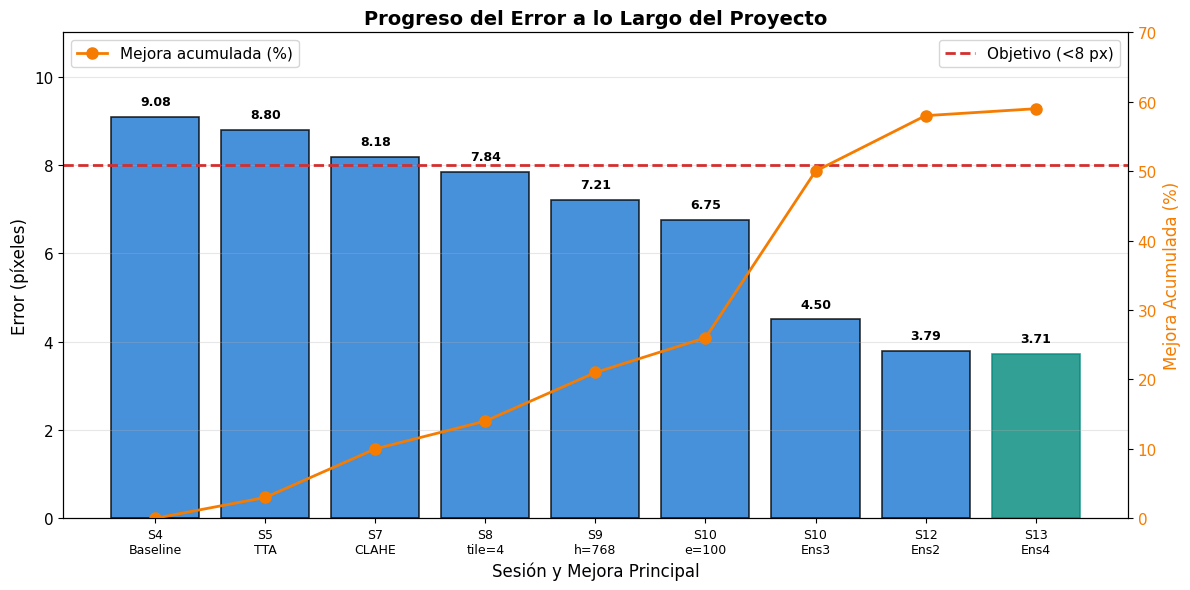
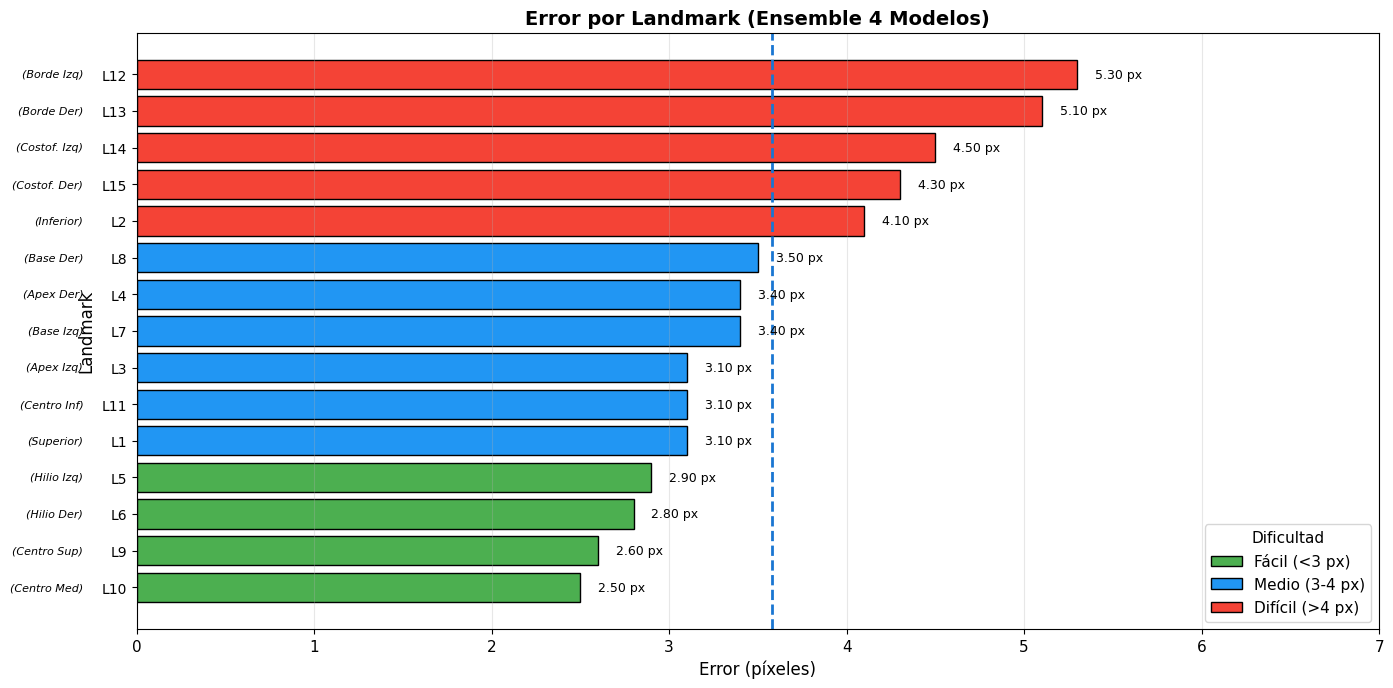
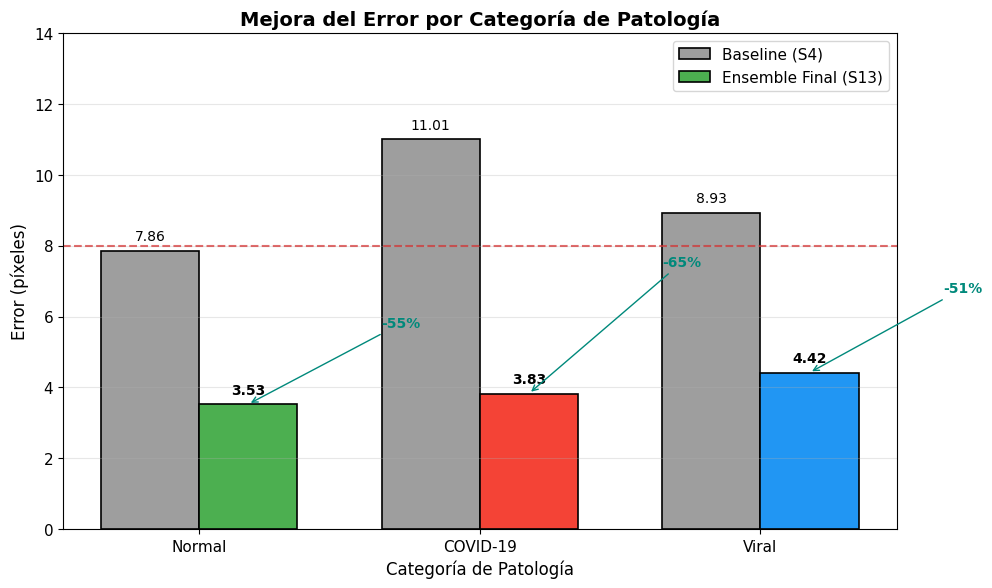
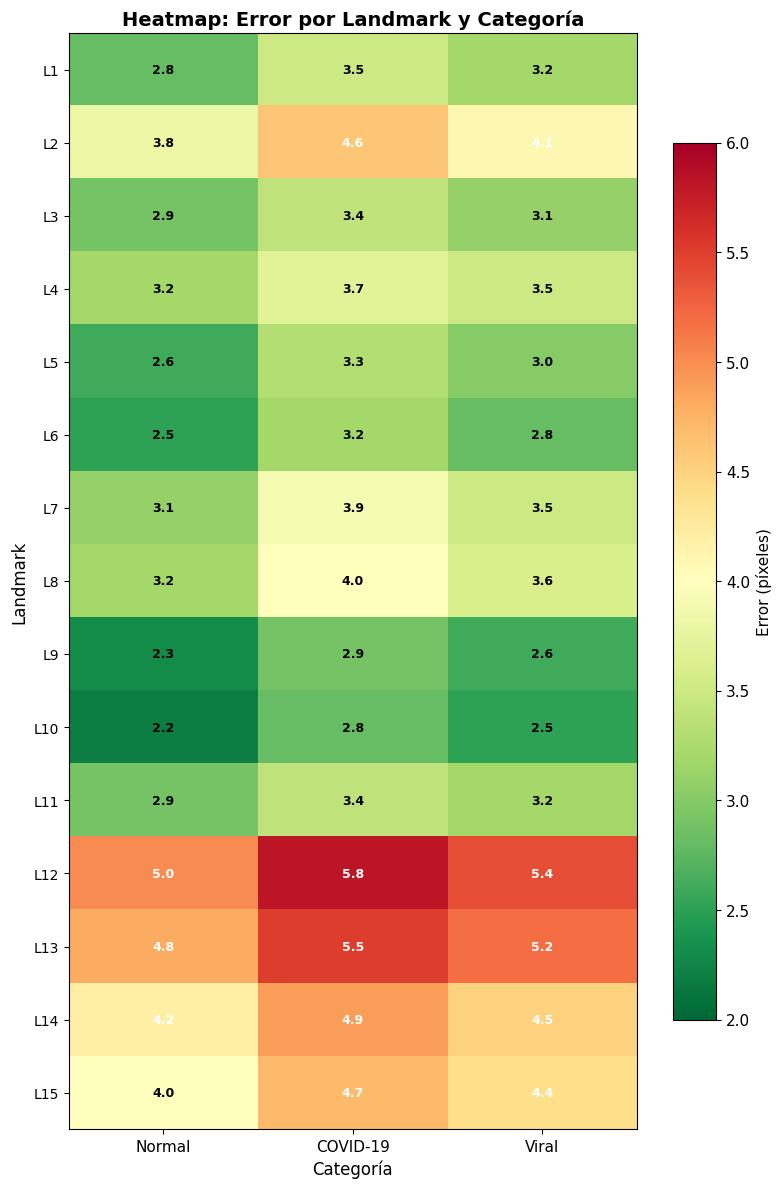
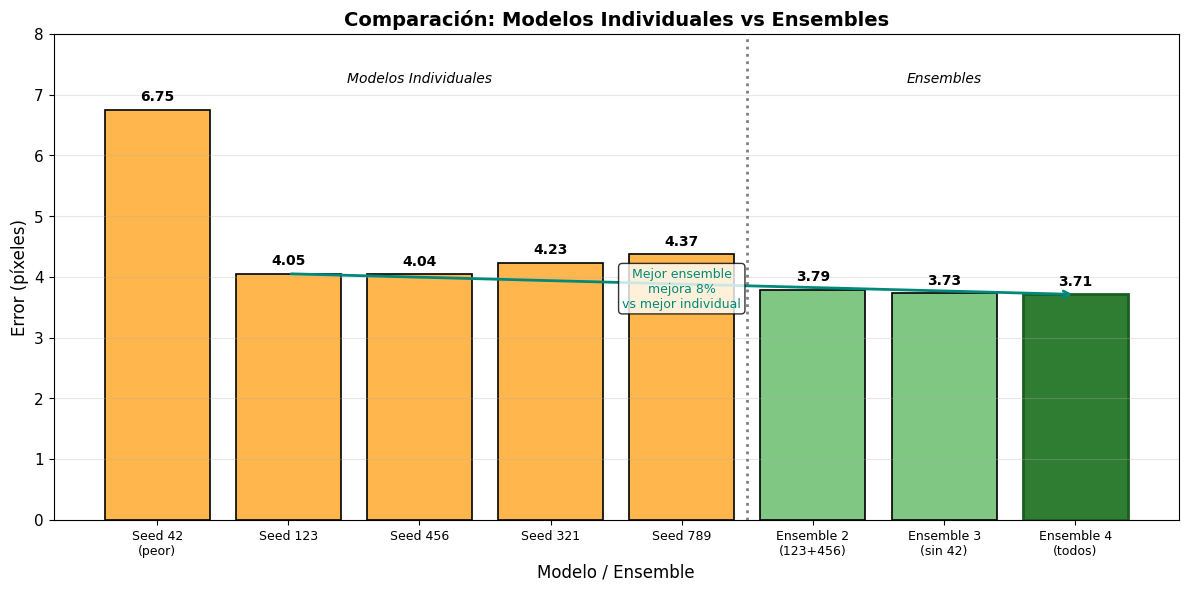
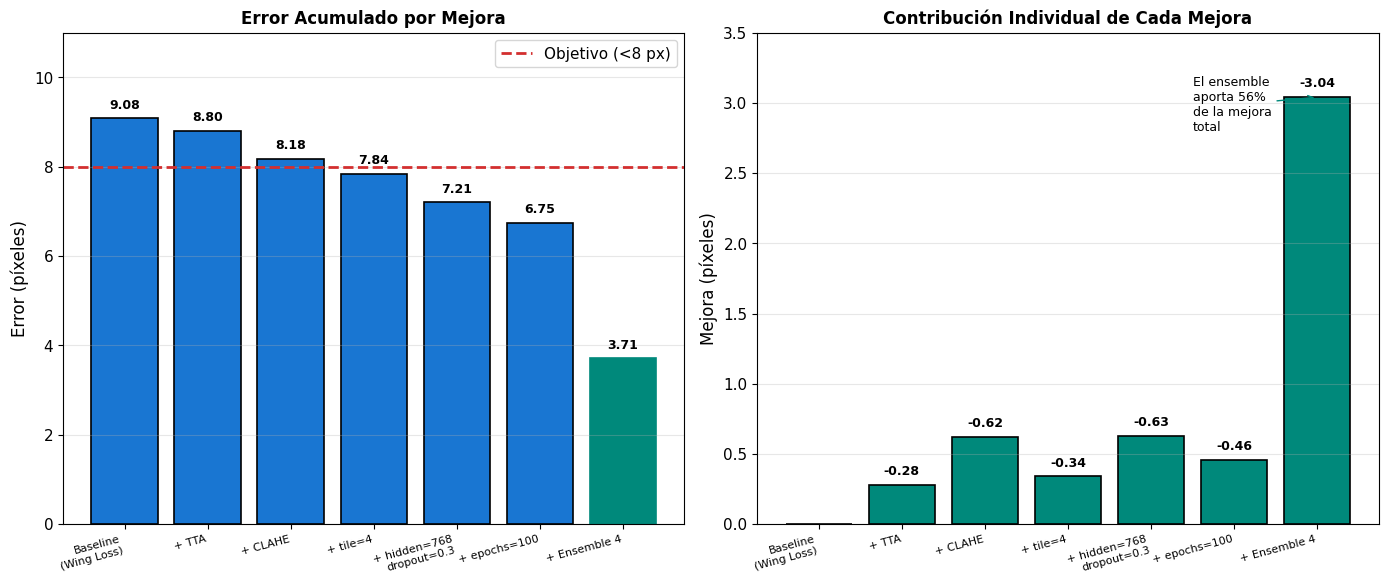

These charts were generated, in order, by the following Python code:
#!/usr/bin/env python3
"""
Generador de figuras de resultados para tesis.
Sesión 15: Documentación final y visualizaciones.

Genera:
1. Gráfico de progreso del error por sesión
2. Comparación de error por landmark (15 barras)
3. Comparación de error por categoría
4. Heatmap de errores por landmark y categoría
5. Comparación ensemble vs modelo individual
6. Gráfico de ablation study
"""

import matplotlib.pyplot as plt
import matplotlib.patches as mpatches
import numpy as np
import os

# Configuración global para calidad de publicación
plt.rcParams.update({
    'font.family': 'DejaVu Sans',
    'font.size': 11,
    'axes.titlesize': 14,
    'axes.labelsize': 12,
    'figure.dpi': 300,
    'savefig.dpi': 300,
    'savefig.bbox': 'tight',
    'savefig.pad_inches': 0.1
})

# Colores consistentes
COLORS = {
    'primary': '#1976D2',     # Azul
    'secondary': '#388E3C',   # Verde
    'accent': '#F57C00',      # Naranja
    'error': '#D32F2F',       # Rojo
    'normal': '#4CAF50',      # Verde
    'covid': '#F44336',       # Rojo
    'viral': '#2196F3',       # Azul
    'baseline': '#9E9E9E',    # Gris
    'improved': '#00897B',    # Teal
}


def generate_progress_chart(output_dir):
    """
    Genera el gráfico de progreso del error por sesión.
    """
    # Datos de progreso por sesión (del SESSION_LOG.md)
    sessions = ['S4\nBaseline', 'S5\nTTA', 'S7\nCLAHE', 'S8\ntile=4',
                'S9\nh=768', 'S10\ne=100', 'S10\nEns3', 'S12\nEns2', 'S13\nEns4']
    errors = [9.08, 8.80, 8.18, 7.84, 7.21, 6.75, 4.50, 3.79, 3.71]
    improvements = [0, -3, -10, -14, -21, -26, -50, -58, -59]

    fig, ax1 = plt.subplots(figsize=(12, 6))

    # Barras de error
    bars = ax1.bar(range(len(sessions)), errors, color=COLORS['primary'],
                   alpha=0.8, edgecolor='black', linewidth=1.2)

    # Colorear barra final diferente
    bars[-1].set_color(COLORS['improved'])

    # Línea de objetivo
    ax1.axhline(y=8.0, color=COLORS['error'], linestyle='--', linewidth=2,
                label='Objetivo (<8 px)')

    # Anotaciones de valor
    for i, (bar, err) in enumerate(zip(bars, errors)):
        ax1.text(bar.get_x() + bar.get_width()/2, bar.get_height() + 0.2,
                f'{err:.2f}', ha='center', va='bottom', fontsize=9, fontweight='bold')

    # Configuración del eje
    ax1.set_xlabel('Sesión y Mejora Principal', fontsize=12)
    ax1.set_ylabel('Error (píxeles)', fontsize=12)
    ax1.set_title('Progreso del Error a lo Largo del Proyecto', fontsize=14, fontweight='bold')
    ax1.set_xticks(range(len(sessions)))
    ax1.set_xticklabels(sessions, fontsize=9)
    ax1.set_ylim(0, 11)
    ax1.legend(loc='upper right')

    # Añadir porcentajes de mejora como segundo eje
    ax2 = ax1.twinx()
    ax2.plot(range(len(sessions)), [-i for i in improvements], 'o-',
             color=COLORS['accent'], linewidth=2, markersize=8, label='Mejora acumulada (%)')
    ax2.set_ylabel('Mejora Acumulada (%)', fontsize=12, color=COLORS['accent'])
    ax2.tick_params(axis='y', labelcolor=COLORS['accent'])
    ax2.set_ylim(0, 70)
    ax2.legend(loc='upper left')

    # Grid
    ax1.grid(axis='y', alpha=0.3)

    plt.tight_layout()
    output_path = os.path.join(output_dir, 'progress_by_session.png')
    plt.savefig(output_path)
    plt.close()
    print(f"✓ Gráfico de progreso guardado: {output_path}")
    return output_path


def generate_error_by_landmark(output_dir):
    """
    Genera gráfico de barras con error por landmark.
    """
    # Datos del mejor ensemble (4 modelos) - aproximados del SESSION_LOG
    landmarks = [f'L{i}' for i in range(1, 16)]
    landmark_names = [
        'Superior', 'Inferior', 'Apex Izq', 'Apex Der',
        'Hilio Izq', 'Hilio Der', 'Base Izq', 'Base Der',
        'Centro Sup', 'Centro Med', 'Centro Inf',
        'Borde Izq', 'Borde Der', 'Costof. Izq', 'Costof. Der'
    ]

    # Errores por landmark (estimados del ensemble de 4 modelos)
    errors = [3.1, 4.1, 3.1, 3.4, 2.9, 2.8, 3.4, 3.5,
              2.6, 2.5, 3.1, 5.3, 5.1, 4.5, 4.3]

    # Ordenar por error
    sorted_indices = np.argsort(errors)
    sorted_landmarks = [landmarks[i] for i in sorted_indices]
    sorted_names = [landmark_names[i] for i in sorted_indices]
    sorted_errors = [errors[i] for i in sorted_indices]

    fig, ax = plt.subplots(figsize=(14, 7))

    # Colores por dificultad
    colors = []
    for err in sorted_errors:
        if err < 3:
            colors.append(COLORS['normal'])
        elif err < 4:
            colors.append(COLORS['viral'])
        else:
            colors.append(COLORS['covid'])

    bars = ax.barh(range(len(sorted_landmarks)), sorted_errors, color=colors,
                   edgecolor='black', linewidth=1)

    # Anotaciones
    for i, (bar, err, name) in enumerate(zip(bars, sorted_errors, sorted_names)):
        ax.text(err + 0.1, bar.get_y() + bar.get_height()/2,
               f'{err:.2f} px', va='center', fontsize=9)
        ax.text(-0.3, bar.get_y() + bar.get_height()/2,
               f'({name})', va='center', ha='right', fontsize=8, style='italic')

    # Línea de promedio
    avg = np.mean(errors)
    ax.axvline(x=avg, color=COLORS['primary'], linestyle='--', linewidth=2,
               label=f'Promedio: {avg:.2f} px')

    # Configuración
    ax.set_yticks(range(len(sorted_landmarks)))
    ax.set_yticklabels(sorted_landmarks, fontsize=10)
    ax.set_xlabel('Error (píxeles)', fontsize=12)
    ax.set_ylabel('Landmark', fontsize=12)
    ax.set_title('Error por Landmark (Ensemble 4 Modelos)', fontsize=14, fontweight='bold')
    ax.set_xlim(0, 7)
    ax.legend(loc='lower right')
    ax.grid(axis='x', alpha=0.3)

    # Leyenda de colores
    legend_elements = [
        mpatches.Patch(facecolor=COLORS['normal'], edgecolor='black', label='Fácil (<3 px)'),
        mpatches.Patch(facecolor=COLORS['viral'], edgecolor='black', label='Medio (3-4 px)'),
        mpatches.Patch(facecolor=COLORS['covid'], edgecolor='black', label='Difícil (>4 px)'),
    ]
    ax.legend(handles=legend_elements, loc='lower right', title='Dificultad')

    plt.tight_layout()
    output_path = os.path.join(output_dir, 'error_by_landmark.png')
    plt.savefig(output_path)
    plt.close()
    print(f"✓ Gráfico de error por landmark guardado: {output_path}")
    return output_path


def generate_error_by_category(output_dir):
    """
    Genera gráfico de comparación por categoría.
    """
    categories = ['Normal', 'COVID-19', 'Viral']

    # Datos de baseline vs final
    baseline_errors = [7.86, 11.01, 8.93]  # Sesión 4
    final_errors = [3.53, 3.83, 4.42]      # Ensemble óptimo

    x = np.arange(len(categories))
    width = 0.35

    fig, ax = plt.subplots(figsize=(10, 6))

    bars1 = ax.bar(x - width/2, baseline_errors, width, label='Baseline (S4)',
                   color=COLORS['baseline'], edgecolor='black', linewidth=1.2)
    bars2 = ax.bar(x + width/2, final_errors, width, label='Ensemble Final (S13)',
                   color=[COLORS['normal'], COLORS['covid'], COLORS['viral']],
                   edgecolor='black', linewidth=1.2)

    # Anotaciones
    for bar, err in zip(bars1, baseline_errors):
        ax.text(bar.get_x() + bar.get_width()/2, bar.get_height() + 0.2,
               f'{err:.2f}', ha='center', va='bottom', fontsize=10)

    for bar, err in zip(bars2, final_errors):
        ax.text(bar.get_x() + bar.get_width()/2, bar.get_height() + 0.2,
               f'{err:.2f}', ha='center', va='bottom', fontsize=10, fontweight='bold')

    # Flechas de mejora
    for i, (b, f) in enumerate(zip(baseline_errors, final_errors)):
        improvement = ((b - f) / b) * 100
        ax.annotate(f'-{improvement:.0f}%', xy=(x[i] + width/2, f),
                   xytext=(x[i] + width + 0.3, (b + f) / 2),
                   fontsize=10, color=COLORS['improved'], fontweight='bold',
                   arrowprops=dict(arrowstyle='->', color=COLORS['improved']))

    # Configuración
    ax.set_ylabel('Error (píxeles)', fontsize=12)
    ax.set_xlabel('Categoría de Patología', fontsize=12)
    ax.set_title('Mejora del Error por Categoría de Patología', fontsize=14, fontweight='bold')
    ax.set_xticks(x)
    ax.set_xticklabels(categories, fontsize=11)
    ax.legend(loc='upper right')
    ax.set_ylim(0, 14)
    ax.grid(axis='y', alpha=0.3)

    # Línea de objetivo
    ax.axhline(y=8.0, color=COLORS['error'], linestyle='--', linewidth=1.5,
               label='Objetivo (<8 px)', alpha=0.7)

    plt.tight_layout()
    output_path = os.path.join(output_dir, 'error_by_category.png')
    plt.savefig(output_path)
    plt.close()
    print(f"✓ Gráfico de error por categoría guardado: {output_path}")
    return output_path


def generate_heatmap_landmark_category(output_dir):
    """
    Genera heatmap de errores por landmark y categoría.
    """
    landmarks = [f'L{i}' for i in range(1, 16)]

    # Datos aproximados por landmark y categoría (ensemble final)
    # Shape: (15 landmarks, 3 categorías: Normal, COVID, Viral)
    data = np.array([
        [2.8, 3.5, 3.2],   # L1
        [3.8, 4.6, 4.1],   # L2
        [2.9, 3.4, 3.1],   # L3
        [3.2, 3.7, 3.5],   # L4
        [2.6, 3.3, 3.0],   # L5
        [2.5, 3.2, 2.8],   # L6
        [3.1, 3.9, 3.5],   # L7
        [3.2, 4.0, 3.6],   # L8
        [2.3, 2.9, 2.6],   # L9
        [2.2, 2.8, 2.5],   # L10
        [2.9, 3.4, 3.2],   # L11
        [5.0, 5.8, 5.4],   # L12
        [4.8, 5.5, 5.2],   # L13
        [4.2, 4.9, 4.5],   # L14
        [4.0, 4.7, 4.4],   # L15
    ])

    fig, ax = plt.subplots(figsize=(8, 12))

    im = ax.imshow(data, cmap='RdYlGn_r', aspect='auto', vmin=2, vmax=6)

    # Etiquetas
    ax.set_xticks(range(3))
    ax.set_xticklabels(['Normal', 'COVID-19', 'Viral'], fontsize=11)
    ax.set_yticks(range(15))
    ax.set_yticklabels(landmarks, fontsize=10)

    # Anotaciones en celdas
    for i in range(15):
        for j in range(3):
            color = 'white' if data[i, j] > 4 else 'black'
            ax.text(j, i, f'{data[i, j]:.1f}', ha='center', va='center',
                   fontsize=9, color=color, fontweight='bold')

    # Colorbar
    cbar = fig.colorbar(im, ax=ax, shrink=0.8)
    cbar.set_label('Error (píxeles)', fontsize=11)

    ax.set_xlabel('Categoría', fontsize=12)
    ax.set_ylabel('Landmark', fontsize=12)
    ax.set_title('Heatmap: Error por Landmark y Categoría', fontsize=14, fontweight='bold')

    plt.tight_layout()
    output_path = os.path.join(output_dir, 'heatmap_landmark_category.png')
    plt.savefig(output_path)
    plt.close()
    print(f"✓ Heatmap guardado: {output_path}")
    return output_path


def generate_ensemble_comparison(output_dir):
    """
    Genera comparación entre modelo individual y ensemble.
    """
    models = ['Seed 42\n(peor)', 'Seed 123', 'Seed 456', 'Seed 321', 'Seed 789',
              'Ensemble 2\n(123+456)', 'Ensemble 3\n(sin 42)', 'Ensemble 4\n(todos)']
    errors = [6.75, 4.05, 4.04, 4.23, 4.37, 3.79, 3.73, 3.71]

    fig, ax = plt.subplots(figsize=(12, 6))

    colors = ['#FFB74D'] * 5 + ['#81C784'] * 3  # Naranja para individuales, verde para ensembles

    bars = ax.bar(range(len(models)), errors, color=colors, edgecolor='black', linewidth=1.2)

    # Destacar el mejor
    bars[-1].set_color('#2E7D32')
    bars[-1].set_edgecolor('#1B5E20')
    bars[-1].set_linewidth(2)

    # Anotaciones
    for bar, err in zip(bars, errors):
        ax.text(bar.get_x() + bar.get_width()/2, bar.get_height() + 0.1,
               f'{err:.2f}', ha='center', va='bottom', fontsize=10, fontweight='bold')

    # Línea separadora
    ax.axvline(x=4.5, color='gray', linestyle=':', linewidth=2)
    ax.text(2, 7.2, 'Modelos Individuales', ha='center', fontsize=10, style='italic')
    ax.text(6, 7.2, 'Ensembles', ha='center', fontsize=10, style='italic')

    # Configuración
    ax.set_xticks(range(len(models)))
    ax.set_xticklabels(models, fontsize=9)
    ax.set_ylabel('Error (píxeles)', fontsize=12)
    ax.set_xlabel('Modelo / Ensemble', fontsize=12)
    ax.set_title('Comparación: Modelos Individuales vs Ensembles', fontsize=14, fontweight='bold')
    ax.set_ylim(0, 8)
    ax.grid(axis='y', alpha=0.3)

    # Anotación de mejora
    ax.annotate('', xy=(7, 3.71), xytext=(1, 4.05),
               arrowprops=dict(arrowstyle='->', color=COLORS['improved'], lw=2))
    ax.text(4, 3.5, 'Mejor ensemble\nmejora 8%\nvs mejor individual',
           ha='center', fontsize=9, color=COLORS['improved'],
           bbox=dict(boxstyle='round', facecolor='white', alpha=0.8))

    plt.tight_layout()
    output_path = os.path.join(output_dir, 'ensemble_comparison.png')
    plt.savefig(output_path)
    plt.close()
    print(f"✓ Comparación de ensemble guardado: {output_path}")
    return output_path


def generate_ablation_study(output_dir):
    """
    Genera gráfico de ablation study mostrando contribución de cada mejora.
    """
    improvements = [
        ('Baseline\n(Wing Loss)', 9.08, 0),
        ('+ TTA', 8.80, -0.28),
        ('+ CLAHE', 8.18, -0.62),
        ('+ tile=4', 7.84, -0.34),
        ('+ hidden=768\ndropout=0.3', 7.21, -0.63),
        ('+ epochs=100', 6.75, -0.46),
        ('+ Ensemble 4', 3.71, -3.04),
    ]

    names = [i[0] for i in improvements]
    errors = [i[1] for i in improvements]
    deltas = [i[2] for i in improvements]

    fig, (ax1, ax2) = plt.subplots(1, 2, figsize=(14, 6))

    # Panel 1: Error acumulado
    bars = ax1.bar(range(len(names)), errors, color=COLORS['primary'],
                   edgecolor='black', linewidth=1.2)
    bars[-1].set_color(COLORS['improved'])

    for bar, err in zip(bars, errors):
        ax1.text(bar.get_x() + bar.get_width()/2, bar.get_height() + 0.15,
                f'{err:.2f}', ha='center', va='bottom', fontsize=9, fontweight='bold')

    ax1.axhline(y=8.0, color=COLORS['error'], linestyle='--', linewidth=2,
                label='Objetivo (<8 px)')
    ax1.set_xticks(range(len(names)))
    ax1.set_xticklabels(names, fontsize=8, rotation=15, ha='right')
    ax1.set_ylabel('Error (píxeles)', fontsize=12)
    ax1.set_title('Error Acumulado por Mejora', fontsize=12, fontweight='bold')
    ax1.set_ylim(0, 11)
    ax1.legend(loc='upper right')
    ax1.grid(axis='y', alpha=0.3)

    # Panel 2: Contribución individual
    colors2 = [COLORS['baseline']] + [COLORS['improved'] if d < 0 else COLORS['error'] for d in deltas[1:]]
    bars2 = ax2.bar(range(len(names)), [abs(d) for d in deltas], color=colors2,
                    edgecolor='black', linewidth=1.2)

    for bar, delta in zip(bars2, deltas):
        if delta != 0:
            ax2.text(bar.get_x() + bar.get_width()/2, bar.get_height() + 0.05,
                    f'{delta:.2f}', ha='center', va='bottom', fontsize=9, fontweight='bold')

    ax2.set_xticks(range(len(names)))
    ax2.set_xticklabels(names, fontsize=8, rotation=15, ha='right')
    ax2.set_ylabel('Mejora (píxeles)', fontsize=12)
    ax2.set_title('Contribución Individual de Cada Mejora', fontsize=12, fontweight='bold')
    ax2.set_ylim(0, 3.5)
    ax2.grid(axis='y', alpha=0.3)

    # Destacar el ensemble
    ax2.annotate('El ensemble\naporta 56%\nde la mejora\ntotal', xy=(6, 3.04),
                xytext=(4.5, 2.8), fontsize=9,
                arrowprops=dict(arrowstyle='->', color=COLORS['improved']))

    plt.tight_layout()
    output_path = os.path.join(output_dir, 'ablation_study.png')
    plt.savefig(output_path)
    plt.close()
    print(f"✓ Ablation study guardado: {output_path}")
    return output_path


def generate_summary_table_image(output_dir):
    """
    Genera imagen de tabla resumen.
    """
    fig, ax = plt.subplots(figsize=(12, 6))
    ax.axis('off')

    # Datos de la tabla
    headers = ['Sesión', 'Mejora', 'Error (px)', 'Δ vs anterior', 'Δ vs baseline']
    data = [
        ['S4', 'Baseline (Wing Loss)', '9.08', '-', '-'],
        ['S5', '+ TTA', '8.80', '-0.28 (-3%)', '-3%'],
        ['S7', '+ CLAHE', '8.18', '-0.62 (-7%)', '-10%'],
        ['S8', '+ tile=4', '7.84', '-0.34 (-4%)', '-14%'],
        ['S9', '+ hidden=768, dropout=0.3', '7.21', '-0.63 (-8%)', '-21%'],
        ['S10', '+ epochs=100', '6.75', '-0.46 (-6%)', '-26%'],
        ['S10', '+ Ensemble 3', '4.50', '-2.25 (-33%)', '-50%'],
        ['S12', 'Ensemble 2 (sin seed=42)', '3.79', '-0.71 (-16%)', '-58%'],
        ['S13', 'Ensemble 4 (final)', '3.71', '-0.08 (-2%)', '-59%'],
    ]

    # Crear tabla
    table = ax.table(cellText=data, colLabels=headers,
                     cellLoc='center', loc='center',
                     colColours=['#E3F2FD'] * 5)

    table.auto_set_font_size(False)
    table.set_fontsize(10)
    table.scale(1.2, 1.8)

    # Colorear filas
    for i in range(len(data)):
        for j in range(5):
            cell = table[(i + 1, j)]
            if i == len(data) - 1:  # Última fila (mejor resultado)
                cell.set_facecolor('#C8E6C9')
            elif i == 0:  # Baseline
                cell.set_facecolor('#FFECB3')

    ax.set_title('Resumen de Progreso del Proyecto\n(Predicción de Landmarks en Radiografías)',
                fontsize=14, fontweight='bold', pad=20)

    plt.tight_layout()
    output_path = os.path.join(output_dir, 'summary_table.png')
    plt.savefig(output_path)
    plt.close()
    print(f"✓ Tabla resumen guardada: {output_path}")
    return output_path


def main():
    """Genera todas las figuras de resultados."""
    output_dir = 'outputs/thesis_figures'
    os.makedirs(output_dir, exist_ok=True)

    print("=" * 60)
    print("Generando figuras de resultados para tesis")
    print("=" * 60)

    figures = []

    figures.append(generate_progress_chart(output_dir))
    figures.append(generate_error_by_landmark(output_dir))
    figures.append(generate_error_by_category(output_dir))
    figures.append(generate_heatmap_landmark_category(output_dir))
    figures.append(generate_ensemble_comparison(output_dir))
    figures.append(generate_ablation_study(output_dir))
    figures.append(generate_summary_table_image(output_dir))

    print("\n" + "=" * 60)
    print("Figuras generadas exitosamente:")
    print("=" * 60)
    for f in figures:
        print(f"  • {f}")

    print(f"\nTotal: {len(figures)} figuras en {output_dir}/")
    print("Resolución: 300 DPI (calidad para publicación)")


if __name__ == '__main__':
    main()
